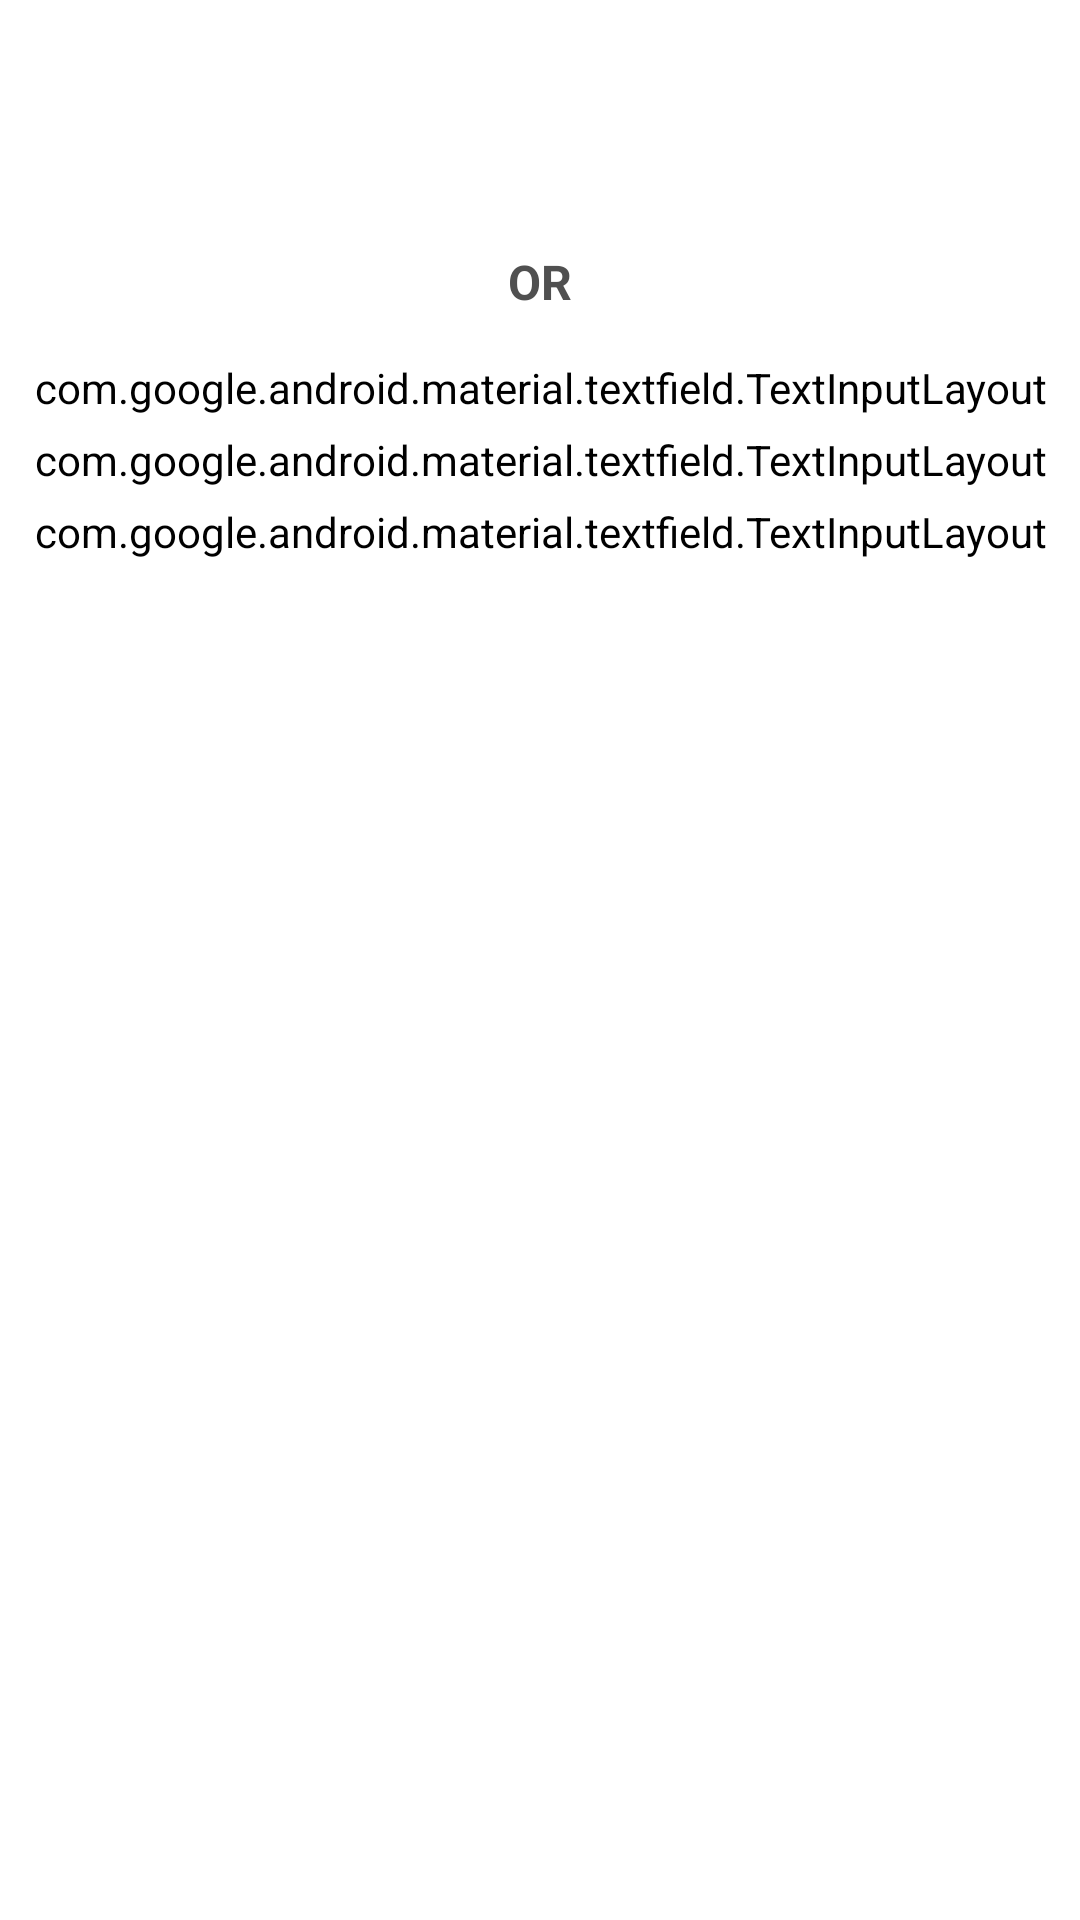

This screen was rendered from an Android layout file. Write that file and the resources it references.
<!-- AndroidManifest.xml: application theme AppTheme -->
<!-- res/layout/activity_add_student_group.xml -->
<?xml version="1.0" encoding="utf-8"?>

<LinearLayout xmlns:android="http://schemas.android.com/apk/res/android"
    xmlns:app="http://schemas.android.com/apk/res-auto"
    xmlns:tools="http://schemas.android.com/tools"
    android:layout_width="match_parent"
    android:layout_height="match_parent"
    android:orientation="vertical"
    android:padding="5dp"
    tools:context=".AddStudentGroup">

    <Button
        android:layout_margin="10dp"
        android:layout_width="match_parent"
        android:layout_height="wrap_content"
        android:id="@+id/upload_csv_btn"
        style="@style/ButtonTheme2"
        android:text="Upload Csv file"/>


    <TextView
        android:layout_width="match_parent"
        android:gravity="center"
        android:text="OR"
        android:padding="10dp"
        android:textSize="16sp"
        android:textStyle="bold"
        android:layout_height="wrap_content" />

    <android.support.design.widget.TextInputLayout
        style="@style/TextInput"
        android:layout_width="match_parent"
        android:layout_height="wrap_content"
        android:layout_marginTop="5dp"
        android:id="@+id/start_roll"
        app:errorEnabled="true">

        <android.support.design.widget.TextInputEditText
            android:layout_width="match_parent"
            android:layout_height="wrap_content"
            android:hint="Start roll no"/>

    </android.support.design.widget.TextInputLayout>

    <android.support.design.widget.TextInputLayout
        style="@style/TextInput"
        android:layout_width="match_parent"
        android:layout_height="wrap_content"
        android:layout_marginTop="5dp"
        android:id="@+id/end_roll"
        app:errorEnabled="true">

        <android.support.design.widget.TextInputEditText
            android:layout_width="match_parent"
            android:layout_height="wrap_content"
            android:hint="End roll no"/>

    </android.support.design.widget.TextInputLayout>
    <android.support.design.widget.TextInputLayout
        style="@style/TextInput"
        android:layout_width="match_parent"
        android:layout_height="wrap_content"
        android:layout_marginTop="5dp"
        android:id="@+id/exclude_roll"
        app:errorEnabled="true">

        <android.support.design.widget.TextInputEditText
            android:layout_width="match_parent"
            android:layout_height="wrap_content"
            android:hint="Exclude roll no (in spaces)"/>

    </android.support.design.widget.TextInputLayout>


    <LinearLayout
        android:layout_width="match_parent"
        android:layout_height="wrap_content"
        android:orientation="horizontal"
        android:gravity="center_horizontal"
        android:padding="6dp"
        android:weightSum="2">
        <View
            android:layout_width="0dp"
            android:layout_weight="1"
            android:layout_height="match_parent"/>
    <Button
        style="@style/ButtonTheme2"
        android:layout_weight="1"
        android:layout_width="0dp"
        android:layout_height="wrap_content"
        android:text="Save group"
        android:id="@+id/save_group_btn"/>
    </LinearLayout>

</LinearLayout>
<!-- resources referenced by this layout -->
<resources>
  <style name="ButtonTheme2" parent="Widget.MaterialComponents.Button.TextButton">
          <item name="android:textColor">@color/colorBackground</item>
          <item name="backgroundTint">@color/colorButton</item>
          <item name="android:textSize">16sp</item>
      </style>
  <style name="TextInput" parent="Widget.MaterialComponents.TextInputLayout.FilledBox.Dense">
          <item name="android:layout_marginTop">0dp</item>
          <item name="hintTextAppearance">@style/TextInput.textColor</item>
          <item name="android:textColorHint">@color/colorPrimary</item>
      </style>
  <style name="AppTheme" parent="Theme.AppCompat.Light.DarkActionBar">
          
          <item name="colorPrimary">@color/colorPrimary</item>
          <item name="colorPrimaryDark">@color/colorPrimaryDark</item>
          <item name="colorAccent">@color/colorAccent</item>
          <item name="android:background">@color/colorBackground</item>
          <item name="actionBarTheme">@style/ActionBarTheme</item>
          <item name="actionBarPopupTheme">@style/ActionBarPopupTheme</item>
          <item name="android:textColor">@color/colorTextSimple</item>
          <item name="alertDialogStyle">@style/AlertDialogTheme</item>
      </style>
  <color name="colorBackground">#FFFFFF</color>
  <color name="colorButton">#8000FF</color>
  <style name="TextInput.textColor" parent="TextAppearance.MaterialComponents.Subtitle2">
          <item name="android:textColor">@color/colorPrimary</item>
      </style>
  <color name="colorPrimary">#8033FF</color>
  <color name="colorPrimaryDark">#8055FF</color>
  <color name="colorAccent">#8000FF</color>
  <style name="ActionBarTheme">
          <item name="android:background">@color/colorPrimary</item>
          <item name="android:tint">@color/colorTextWhite</item>
          <item name="android:textColorPrimary">@color/colorTextWhite</item>
          <item name="android:actionMenuTextColor">@color/colorTextWhite</item>
      </style>
  <style name="ActionBarPopupTheme">
          <item name="android:background">@color/colorBackground</item>
          <item name="android:textColor">@color/colorText</item>
          <item name="android:tint">@color/colorTextWhite</item>
      </style>
  <color name="colorTextSimple">#505050</color>
  <style name="AlertDialogTheme" parent="Theme.AppCompat.Light.Dialog.Alert">
          <item name="android:textColor">@color/colorText</item>
          <item name="android:textColorPrimary">@color/colorTextSimple</item>
          <item name="android:buttonBarPositiveButtonStyle">@style/ButtonTheme2</item>
          <item name="android:buttonBarNegativeButtonStyle">@style/ButtonTheme1</item>
      </style>
  <color name="colorTextWhite">#FFFFFF</color>
  <color name="colorText">#8000FF</color>
  <style name="ButtonTheme1" parent="Widget.MaterialComponents.Button">
          <item name="android:textColor">@color/colorText</item>
          <item name="backgroundTint">@color/colorBackground</item>
          <item name="android:textSize">16sp</item>
      </style>
</resources>
